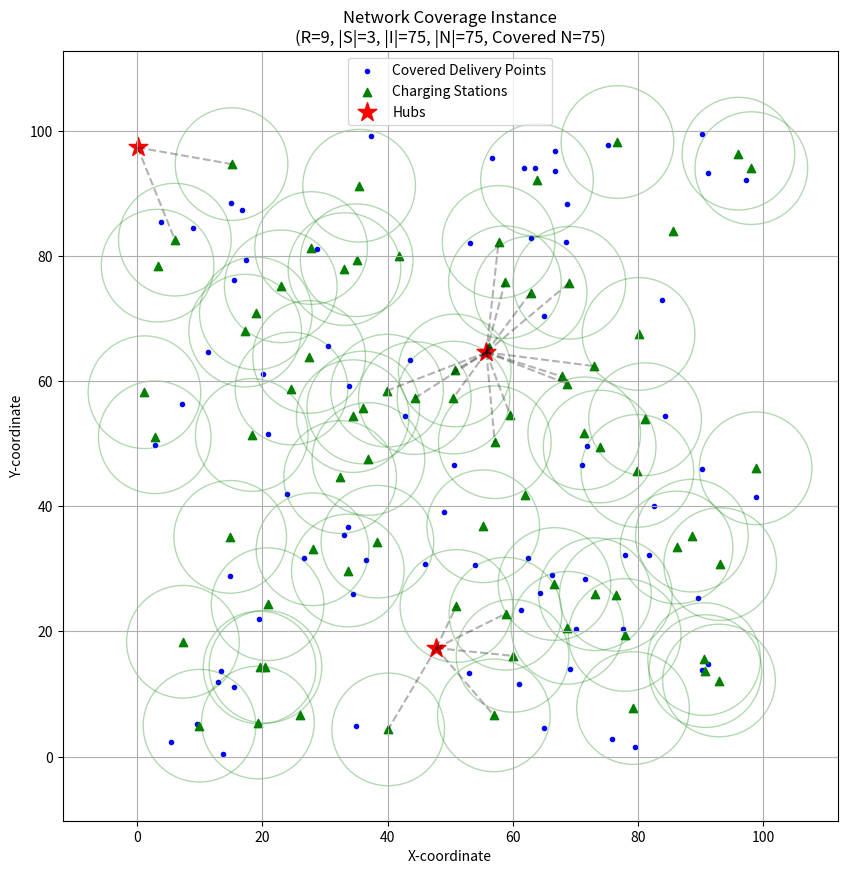

Recreate this plot in Python.
"""
Generate random instances for the drone delivery network design problem.
"""
import numpy as np
import random, math, itertools
from typing import List, Tuple, Dict

import matplotlib.pyplot as plt

# Point类型定义为浮点数二维坐标
# Point type definition as 2D coordinates with float values
Point = Tuple[float, float]

def _rand_point(L: float) -> Point:
    """均匀产生一个二维坐标
    Uniformly generate a 2D coordinate
    
    Args:
        L (float): 正方形区域的边长 / Side length of the square area
        
    Returns:
        Point: 随机生成的坐标点 / Randomly generated coordinate point
    """
    return random.uniform(0, L), random.uniform(0, L)

def _dist(a: Point, b: Point) -> float:
    """计算两点间的欧氏距离
    Calculate Euclidean distance between two points
    
    Args:
        a (Point): 第一个点 / First point
        b (Point): 第二个点 / Second point
        
    Returns:
        float: 两点间的距离 / Distance between points
    """
    return math.hypot(a[0] - b[0], a[1] - b[1])

def _connected(points: List[Point], R: int) -> bool:
    """判断在边长 ≤ 2R 的阈值内，点集是否连通（使用BFS算法）
    Check if the point set is connected within threshold ≤ 2R (using BFS algorithm)
    
    Args:
        points (List[Point]): 需要检查的点集 / Point set to check
        R (int): 半径参数 / Radius parameter
        
    Returns:
        bool: 是否连通 / Whether connected
    """
    n = len(points)
    reach = [False] * n  # 记录每个点是否可达 / Record if each point is reachable
    reach[0] = True
    stack = [0]
    thr = 2 * R + 1e-9  # 添加小量以处理浮点误差 / Add small value to handle float errors
    
    while stack:
        v = stack.pop()
        for u in range(n):
            if not reach[u] and _dist(points[v], points[u]) <= thr:
                reach[u] = True
                stack.append(u)
    return all(reach)

def _count_uncovered(cover: List[List[bool]]) -> int:
    """计算未被覆盖的配送点数量
    Calculate the number of uncovered delivery points
    
    Args:
        cover (List[List[bool]]): 覆盖矩阵 / Coverage matrix
        
    Returns:
        int: 未覆盖的配送点数量 / Number of uncovered delivery points
    """
    if not cover or not cover[0]:
        return 0
    num_charging_stations = len(cover)
    num_delivery_points = len(cover[0])
    uncovered = 0
    for j in range(num_delivery_points):
        if not any(cover[i][j] for i in range(num_charging_stations)):
            uncovered += 1
    return uncovered

def generate_instance(num_hubs: int,
                    num_candidates: int,
                    square_size: float = 100.0,
                    seed: int | None = None,
                    max_attempts: int = 1000) -> Dict:
    """生成一个网络覆盖问题算例
    Generate a network coverage problem instance
    
    Args:
        num_hubs (int): 枢纽数量 / Number of hubs
        num_candidates (int): 候选充电站数量 / Number of candidate charging stations
        square_size (float): 正方形区域边长 / Square area side length
        seed (int | None): 随机种子 / Random seed
        max_attempts (int): 最大尝试次数 / Maximum attempts
        
    Returns:
        Dict: 包含问题实例的字典 / Dictionary containing problem instance
            - hubs: 枢纽位置列表 / List of hub locations
            - charging_stations: 候选充电站位置列表 / List of candidate charging station locations
            - delivery_points: 配送点位置列表 / List of delivery point locations
            - R: 覆盖半径 / Coverage radius
            - cover: 覆盖矩阵 / Coverage matrix
    """
    if seed is not None:
        random.seed(seed)

    # 1. 生成枢纽点S和候选充电站I / Generate hub points S and candidate charging stations I
    hubs = [_rand_point(square_size) for _ in range(num_hubs)]
    charging_stations = [_rand_point(square_size) for _ in range(num_candidates)]
    gamma = hubs + charging_stations

    # 2. 搜索最小R使S∪I连通 / Search minimum R that makes S∪I connected
    R = 1
    while not _connected(gamma, R):
        R += 1

    # 3. 生成配送点直到找到足够的被覆盖点 / Generate delivery points until finding enough covered points
    for attempt in range(1, max_attempts + 1):
        # 生成2|I|个配送点 / Generate 2|I| delivery points
        temp_delivery_points = [_rand_point(square_size) for _ in range(2 * num_candidates)]
        
        # 计算覆盖矩阵C(i,n) / Calculate coverage matrix C(i,n)
        temp_cover = [[_dist(st, dp) <= R for dp in temp_delivery_points] for st in charging_stations]
        
        # 找出被覆盖的配送点 / Find covered delivery points
        covered_indices = []
        for j in range(len(temp_delivery_points)):
            if any(temp_cover[i][j] for i in range(len(charging_stations))):
                covered_indices.append(j)
        
        # 如果找到足够的被覆盖点 / If found enough covered points
        if len(covered_indices) >= num_candidates:
            # 保留前|I|个被覆盖的点 / Keep the first |I| covered points
            selected_indices = covered_indices[:num_candidates]
            delivery_points = [temp_delivery_points[i] for i in selected_indices]
            # 更新覆盖矩阵 / Update coverage matrix
            cover = [[temp_cover[i][j] for j in selected_indices] for i in range(len(charging_stations))]
            break
    else:
        raise RuntimeError(f"达到最大尝试次数仍未找到{num_candidates}个被覆盖的配送点（当前找到：{len(covered_indices)}个）/ "
                         f"Reached max_attempts without finding {num_candidates} covered delivery points (found: {len(covered_indices)})")

    return {
        "hubs": hubs,
        "charging_stations": charging_stations,
        "delivery_points": delivery_points,
        "R": R,
        "cover": cover,
        "uncovered": 0  # 由于我们只保留被覆盖的点，所以一定是0 / Since we only keep covered points, this is always 0
    }

def plot_instance(inst: Dict) -> None:
    """Visualize the network coverage problem instance
    
    Args:
        inst (Dict): Problem instance dictionary
    """
    plt.figure(figsize=(10, 10))
    
    delivery_points = np.array(inst['delivery_points'])
    charging_stations = np.array(inst['charging_stations'])
    hubs = np.array(inst['hubs'])
    cover_matrix = inst['cover']
    R = inst['R']

    # Plot covered delivery points (blue dots)
    covered_delivery_points_mask = np.array([any(cover_matrix[s_idx][d_idx] for s_idx in range(len(charging_stations))) for d_idx in range(len(delivery_points))])
    if np.any(covered_delivery_points_mask):
        plt.scatter(delivery_points[covered_delivery_points_mask, 0], delivery_points[covered_delivery_points_mask, 1], c='blue', marker='.', label='Covered Delivery Points')
    
    # Find charging stations that cover at least one delivery point
    active_charging_stations = np.array([any(cover_matrix[s_idx]) for s_idx in range(len(charging_stations))])
    
    # Plot candidate charging stations (green triangles) and coverage circles for active stations
    plt.scatter(charging_stations[:, 0], charging_stations[:, 1], c='green', marker='^', label='Charging Stations')
    for idx, station_pos in enumerate(charging_stations):
        if active_charging_stations[idx]:
            circle = plt.Circle(station_pos, R, color='green', fill=False, alpha=0.3)
            plt.gca().add_patch(circle)
    
    # Plot hubs (red stars)
    plt.scatter(hubs[:, 0], hubs[:, 1], c='red', marker='*', s=200, label='Hubs')
    
    # Draw lines between hubs and charging stations if distance <= 2R
    for hub in hubs:
        for station in charging_stations:
            distance = np.sqrt(np.sum((hub - station) ** 2))
            if distance <= 2 * R:
                plt.plot([hub[0], station[0]], [hub[1], station[1]], 'k--', alpha=0.3)
    
    plt.grid(True)
    plt.legend()
    plt.title(f'Network Coverage Instance\n(R={R}, |S|={len(hubs)}, |I|={len(charging_stations)}, |N|={len(delivery_points)}, Covered N={np.sum(covered_delivery_points_mask)})')
    plt.xlabel('X-coordinate')
    plt.ylabel('Y-coordinate')
    plt.axis('equal')
    plt.show()

# ============ 示例调用 / Example usage ============
if __name__ == "__main__":
    import numpy as np
    inst = generate_instance(num_hubs=3, num_candidates=75, seed=2025)
    print(f"\n实例生成结果 / Instance generation results:")
    print(f"- 覆盖半径 R = {inst['R']} / Coverage radius")
    print(f"- 枢纽数量 |S| = {len(inst['hubs'])} / Number of hubs")
    print(f"- 候选充电站数量 |I| = {len(inst['charging_stations'])} / Number of candidate charging stations")
    print(f"- 配送点数量 |N| = {len(inst['delivery_points'])} / Number of delivery points")
    print(f"- 未覆盖点数 = {inst['uncovered']} ({inst['uncovered']/len(inst['delivery_points'])*100:.1f}%) / ")
    print(f"  Uncovered points = {inst['uncovered']} ({inst['uncovered']/len(inst['delivery_points'])*100:.1f}%)")
    
    # 可视化实例 / Visualize instance
    plot_instance(inst)